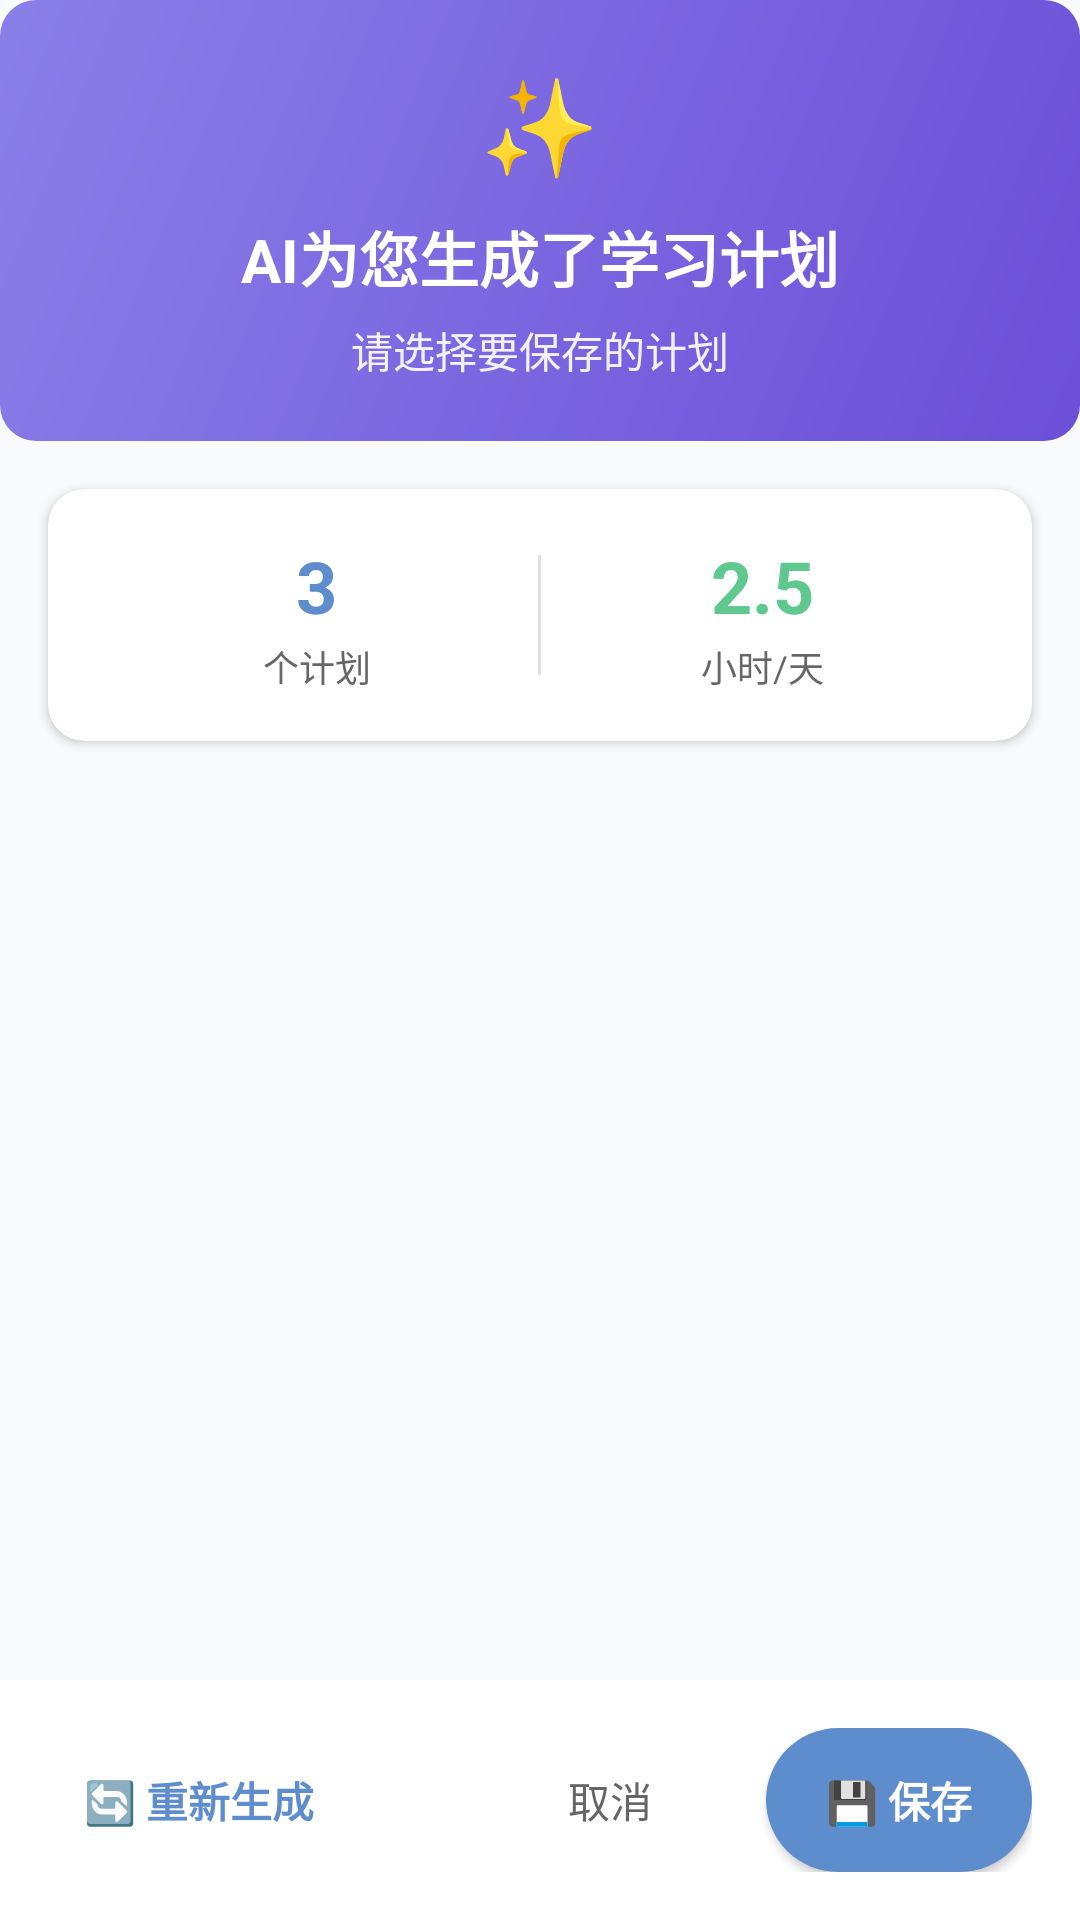

The Android layout XML behind this screen, and the referenced resources:
<!-- AndroidManifest.xml: application theme Theme.MyBigHomeWork -->
<!-- res/layout/dialog_plan_selection.xml -->
<?xml version="1.0" encoding="utf-8"?>
<LinearLayout xmlns:android="http://schemas.android.com/apk/res/android"
    xmlns:app="http://schemas.android.com/apk/res-auto"
    xmlns:tools="http://schemas.android.com/tools"
    android:layout_width="match_parent"
    android:layout_height="match_parent"
    android:orientation="vertical"
    android:background="@color/background_light">

    
    <LinearLayout
        android:layout_width="match_parent"
        android:layout_height="wrap_content"
        android:background="@drawable/bg_gradient_primary"
        android:orientation="vertical"
        android:padding="20dp"
        android:gravity="center">

        <TextView
            android:layout_width="wrap_content"
            android:layout_height="wrap_content"
            android:text="✨"
            android:textSize="32sp"
            android:paddingBottom="8dp" />

        <TextView
            android:id="@+id/tv_dialog_title"
            android:layout_width="wrap_content"
            android:layout_height="wrap_content"
            android:text="AI为您生成了学习计划"
            android:textColor="@android:color/white"
            android:textSize="20sp"
            android:textStyle="bold" />

        <TextView
            android:layout_width="wrap_content"
            android:layout_height="wrap_content"
            android:layout_marginTop="6dp"
            android:text="请选择要保存的计划"
            android:textColor="#E8FFFFFF"
            android:textSize="14sp" />

    </LinearLayout>

    
    <androidx.cardview.widget.CardView
        android:layout_width="match_parent"
        android:layout_height="wrap_content"
        android:layout_margin="16dp"
        app:cardCornerRadius="12dp"
        app:cardElevation="2dp">

        <LinearLayout
            android:layout_width="match_parent"
            android:layout_height="wrap_content"
            android:orientation="horizontal"
            android:padding="16dp"
            android:gravity="center">

            <LinearLayout
                android:layout_width="0dp"
                android:layout_weight="1"
                android:layout_height="wrap_content"
                android:orientation="vertical"
                android:gravity="center">

                <TextView
                    android:id="@+id/tv_plan_count"
                    android:layout_width="wrap_content"
                    android:layout_height="wrap_content"
                    android:text="3"
                    android:textColor="@color/primary"
                    android:textSize="24sp"
                    android:textStyle="bold"
                    tools:text="3" />

                <TextView
                    android:layout_width="wrap_content"
                    android:layout_height="wrap_content"
                    android:text="个计划"
                    android:textColor="@color/text_description"
                    android:textSize="12sp"
                    android:layout_marginTop="2dp" />
            </LinearLayout>

            <View
                android:layout_width="1dp"
                android:layout_height="40dp"
                android:background="@color/separator" />

            <LinearLayout
                android:layout_width="0dp"
                android:layout_weight="1"
                android:layout_height="wrap_content"
                android:orientation="vertical"
                android:gravity="center">

                <TextView
                    android:id="@+id/tv_total_duration"
                    android:layout_width="wrap_content"
                    android:layout_height="wrap_content"
                    android:text="2.5"
                    android:textColor="@color/success_green"
                    android:textSize="24sp"
                    android:textStyle="bold"
                    tools:text="2.5" />

                <TextView
                    android:layout_width="wrap_content"
                    android:layout_height="wrap_content"
                    android:text="小时/天"
                    android:textColor="@color/text_description"
                    android:textSize="12sp"
                    android:layout_marginTop="2dp" />
            </LinearLayout>

        </LinearLayout>

    </androidx.cardview.widget.CardView>

    
    <ScrollView
        android:layout_width="match_parent"
        android:layout_height="0dp"
        android:layout_weight="1"
        android:fillViewport="true">
        
        <androidx.recyclerview.widget.RecyclerView
            android:id="@+id/rv_plans"
            android:layout_width="match_parent"
            android:layout_height="wrap_content"
            android:scrollbars="vertical"
            android:clipToPadding="false"
            android:paddingBottom="8dp"
            android:paddingStart="16dp"
            android:paddingEnd="16dp"
            android:nestedScrollingEnabled="false" />
            
    </ScrollView>

    
    <LinearLayout
        android:layout_width="match_parent"
        android:layout_height="wrap_content"
        android:layout_marginTop="8dp"
        android:padding="16dp"
        android:orientation="horizontal"
        android:background="@android:color/white">

        <Button
            android:id="@+id/btn_regenerate"
            style="@style/Widget.AppCompat.Button.Borderless"
            android:layout_width="wrap_content"
            android:layout_height="wrap_content"
            android:text="🔄 重新生成"
            android:textColor="@color/primary"
            android:textStyle="bold"
            android:minHeight="48dp" />

        <View
            android:layout_width="0dp"
            android:layout_height="0dp"
            android:layout_weight="1" />

        <Button
            android:id="@+id/btn_cancel"
            style="@style/Widget.AppCompat.Button.Borderless"
            android:layout_width="wrap_content"
            android:layout_height="wrap_content"
            android:text="取消"
            android:textColor="@color/text_description"
            android:minHeight="48dp"
            android:layout_marginEnd="8dp" />

        <Button
            android:id="@+id/btn_save"
            android:layout_width="wrap_content"
            android:layout_height="wrap_content"
            android:text="💾 保存"
            android:textColor="@android:color/white"
            android:backgroundTint="@color/primary"
            android:background="@drawable/bg_button_rounded"
            android:paddingStart="20dp"
            android:paddingEnd="20dp"
            android:textStyle="bold"
            android:minHeight="48dp" />

    </LinearLayout>

</LinearLayout>
<!-- resources referenced by this layout -->
<resources>
  <color name="background_light">#F8FAFB</color>
  <color name="primary">#5E8DCE</color>
  <color name="separator">#E0E0E0</color>
  <color name="success_green">#5FC88F</color>
  <color name="text_description">#666666</color>
  <!-- drawable bg_button_rounded (drawable) -->
  <?xml version="1.0" encoding="utf-8"?>
  <shape xmlns:android="http://schemas.android.com/apk/res/android">
      <solid android:color="@color/primary" />
      <corners android:radius="24dp" />
  </shape>
  <!-- drawable bg_gradient_primary (drawable) -->
  <?xml version="1.0" encoding="utf-8"?>
  <shape xmlns:android="http://schemas.android.com/apk/res/android">
      <gradient
          android:startColor="@color/primary_gradient_start"
          android:endColor="@color/primary_gradient_end"
          android:angle="135"
          android:type="linear" />
      <corners android:radius="12dp" />
  </shape>
  <style name="Theme.MyBigHomeWork" parent="Base.Theme.MyBigHomeWork" />
  <color name="primary_gradient_start">#6B4FD8</color>
  <color name="primary_gradient_end">#8B7FE8</color>
  <style name="Base.Theme.MyBigHomeWork" parent="Theme.Material3.DayNight.NoActionBar">
          
          
      </style>
</resources>
